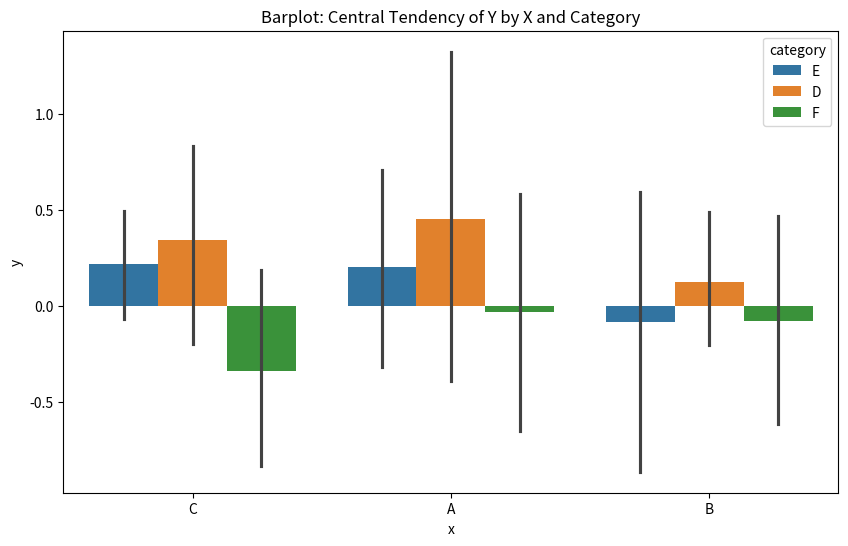
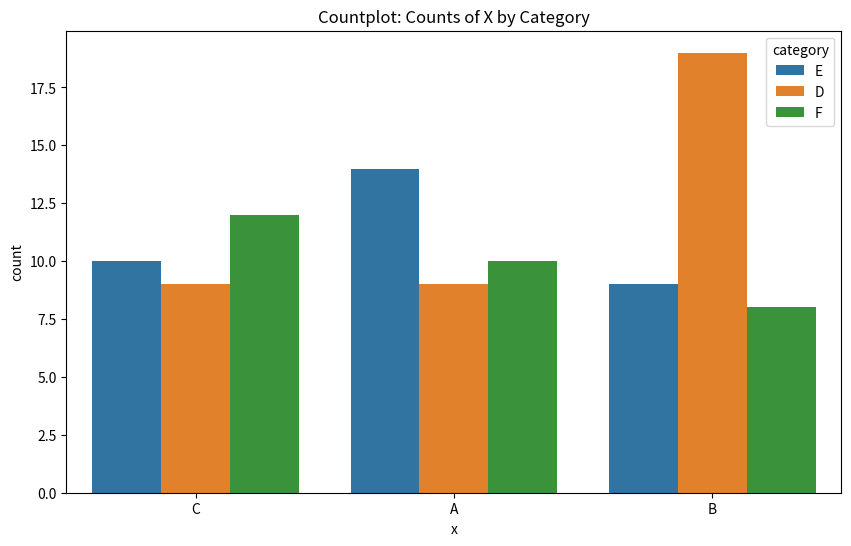
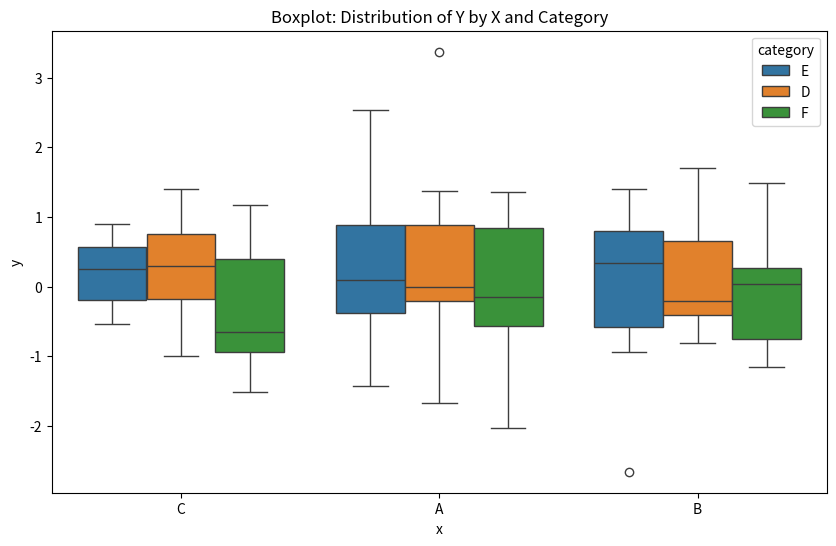
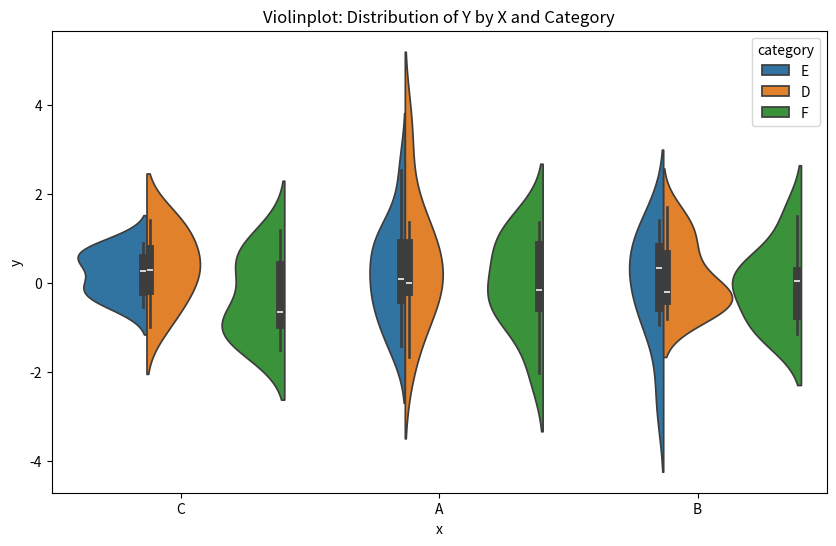

Recreate these plots in Python, in order.
"""
categorical_plots.py

Categorical plots help understand the distribution of categorical data and the relationship between categorical and numerical data.
"""
import numpy as np
import pandas as pd
import seaborn as sns
import matplotlib.pyplot as plt


def generate_data(size: int = 100) -> pd.DataFrame:
    # Generate random data
    np.random.seed(42)
    data = pd.DataFrame({
        'x': np.random.choice(['A', 'B', 'C'], size=size),
        'y': np.random.normal(loc=0, scale=1, size=size),
        'category': np.random.choice(['D', 'E', 'F'], size=size)
    })
    return data


def main():
    # Generate some dummy data
    data = generate_data()

    # Barplot
    plt.figure(figsize=(10, 6))
    sns.barplot(x='x', y='y', hue='category', data=data)
    plt.title('Barplot: Central Tendency of Y by X and Category')
    plt.savefig("barplot.png")

    # Countplot
    plt.figure(figsize=(10, 6))
    sns.countplot(x='x', hue='category', data=data)
    plt.title('Countplot: Counts of X by Category')
    plt.savefig("countplot.png")

    # Boxplot
    plt.figure(figsize=(10, 6))
    sns.boxplot(x='x', y='y', hue='category', data=data)
    plt.title('Boxplot: Distribution of Y by X and Category')
    plt.savefig("boxplot.png")

    # Violinplot
    plt.figure(figsize=(10, 6))
    sns.violinplot(x='x', y='y', hue='category', data=data, split=True)
    plt.title('Violinplot: Distribution of Y by X and Category')
    plt.savefig("violinplot.png")


if __name__ == "__main__":
    main()
